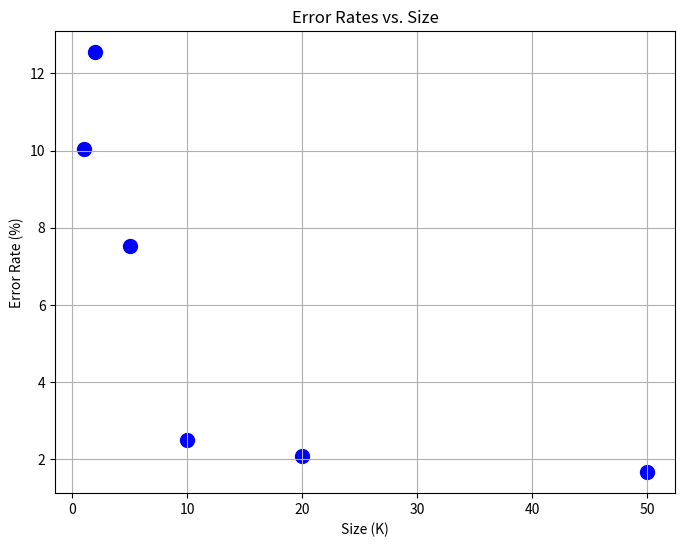

Reproduce this figure in Python.
import matplotlib.pyplot as plt

err_rates = [10.05, 12.55, 7.53, 2.51, 2.09, 1.67]
size_K = [1, 2, 5, 10, 20, 50]

plt.figure(figsize=(8, 6))
plt.scatter(size_K, err_rates, color='blue', s=100)

plt.title('Error Rates vs. Size')
plt.xlabel('Size (K)')
plt.ylabel('Error Rate (%)')

plt.grid(True)
plt.show()